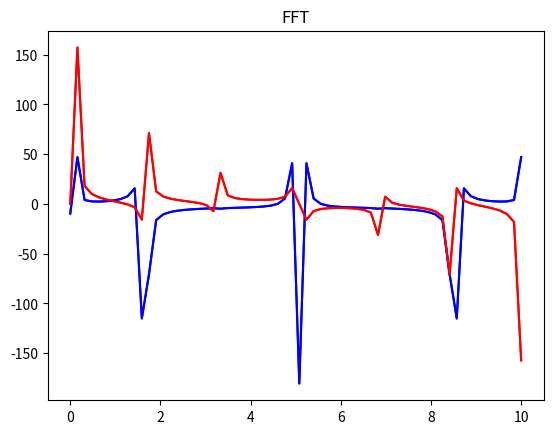

Generate this figure with matplotlib:
import matplotlib.pyplot as plt
import math
from random import *
import numpy as np

n = 6
N = 64
omega = 1200

def generateFreq(omega, n):
    freq = []
    step = omega / n
    for i in range(n):
        freq.append(omega - step * i)
    return freq


def generateXt(N, n, A, freq, alpha):
    x = [0] * N
    for j in range(N):
        for i in range(n):
            x[j] += A[i] * math.sin(freq[i] * j + alpha[i])
    return x


def mathExpecation(x, N):
    mx = 0.0
    for i in range(N):
        mx += x[i]
    return mx / N


def dispersion(x, N, mx):
    dx = 0.0
    for i in range(N):
        dx += math.pow(x[i] - mx, 2)
    return dx / (N - 1)


def arrGenerator(n, min, max):
    arr = [0] * n
    for i in range(n):
        arr[i] = randint(min, max)
    return arr

def dpf(signal):
    n = len(signal)
    p = np.arange(n)
    k = p.reshape((n, 1))
    w = np.exp(-2j * np.pi * p * k / n)
    return np.dot(w, signal)

def fft(signal):
    signal = np.asanyarray(signal, dtype=float)
    N = len(signal)
    if N <= 2:
        return dpf(signal)
    else:
        signal_even = fft(signal[::2])
        signal_odd = fft(signal[1::2])
        terms = np.exp(-2j * np.pi * np.arange(N) / N)
        return np.concatenate([signal_even + terms[:N // 2] * signal_odd,
                               signal_even + terms[N // 2:] * signal_odd])


A = arrGenerator(n, 0, 5)
alpha  = arrGenerator(n, 0, 5)
freq = generateFreq(omega, n)
x = generateXt(N, n, A, freq, alpha)
x_dpf = dpf(x)
x_fft = fft(x)

t = np.linspace(0, 10, 64)
x_dpf_real = x_dpf.real
x_dpf_img = x_dpf.imag
x_fft_real = x_fft.real
x_fft_img = x_fft.imag



# Graphics

def draw_DPF():
    plt.title("DPF")
    plt.plot(t, x_dpf_real, 'b', t, x_dpf_img, 'r')
    plt.show()

def draw_FFT():
    plt.title("FFT")
    plt.plot(t, x_fft_real, 'b', t, x_fft_img, 'r')
    plt.show()



draw_DPF()
draw_FFT()